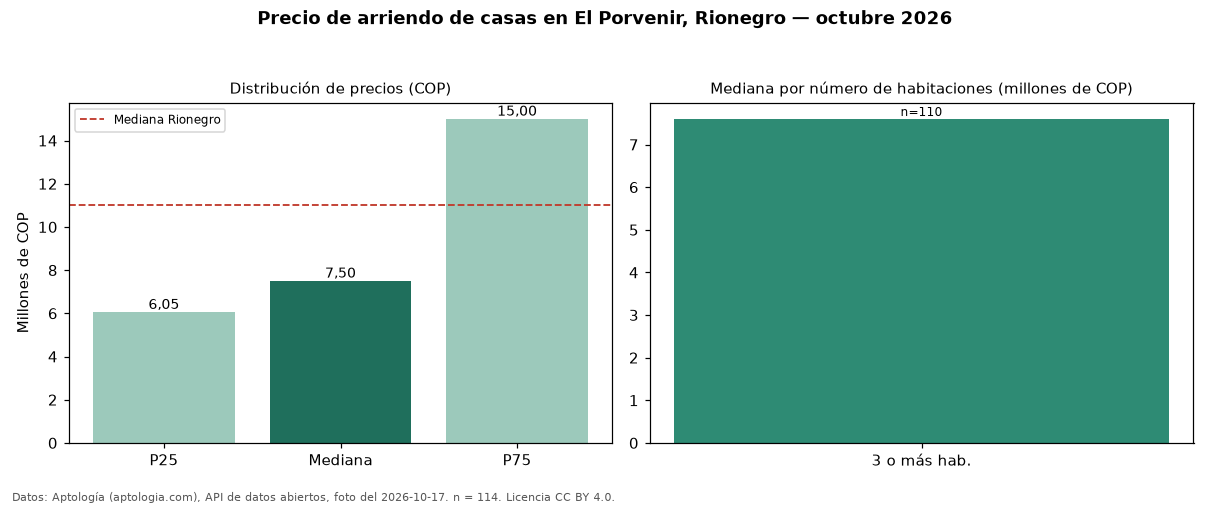

The data file committed next to this chart (first rows):
seccion, metrica, valor_cop, n
precio, p25, 6050000, 114
precio, mediana, 7500000, 114
precio, p75, 15000000, 114
precio, minimo, 1700000, 114
precio, maximo, 29000000, 114
parqueadero, avisos_con_parqueadero, 104, 114
parqueadero, mediana_con_parqueadero, 7500000, 104
habitaciones, 3+, 7600000, 110
ciudad, mediana_ciudad, 11000000, 
fuente, fecha_foto, 2026-10-17, 
fuente, atribucion, https://www.aptologia.com/casas-en-arrie…, 
